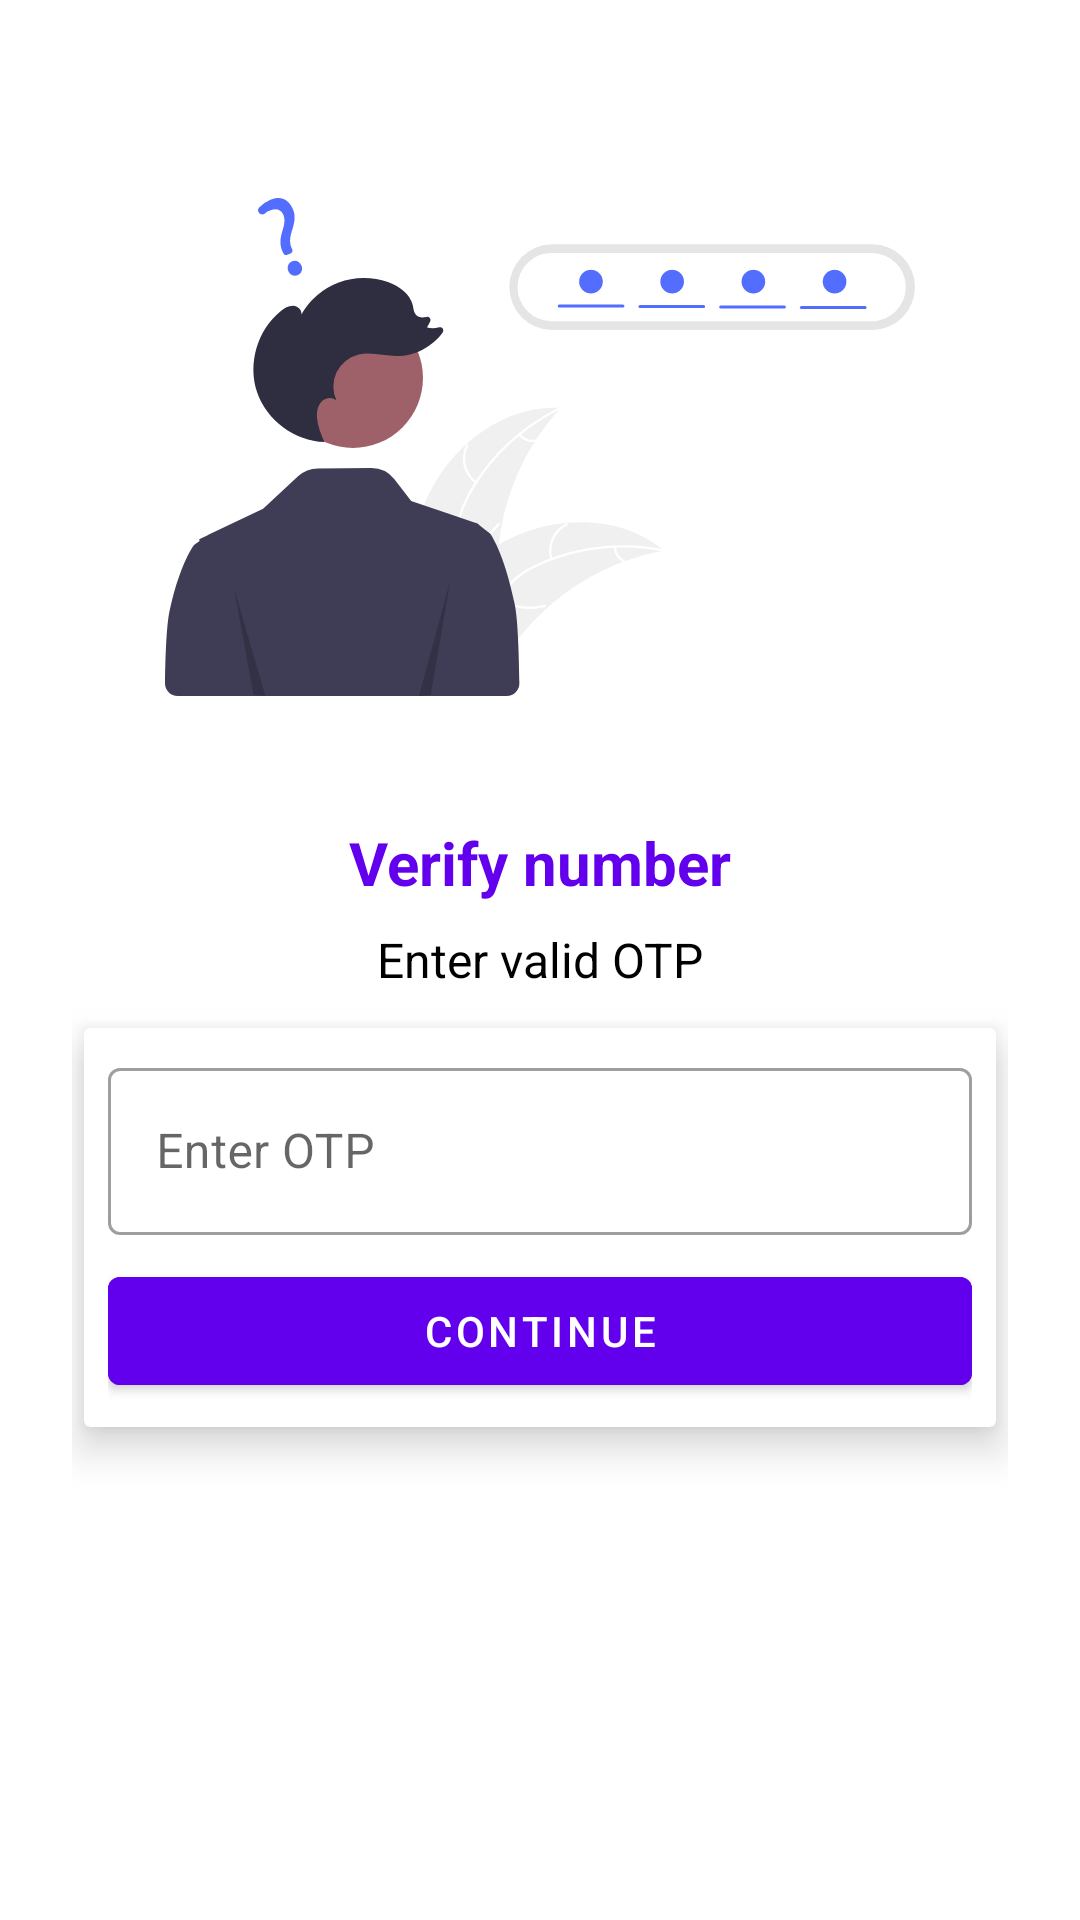

Here is an Android app screen rendered from its layout file. Give the layout XML and the strings, colors and styles it references.
<!-- AndroidManifest.xml: application theme Theme.AChat -->
<!-- res/layout/activity_otpactivity.xml -->
<?xml version="1.0" encoding="utf-8"?>
<androidx.constraintlayout.widget.ConstraintLayout
    xmlns:android="http://schemas.android.com/apk/res/android"
    xmlns:app="http://schemas.android.com/apk/res-auto"
    xmlns:tools="http://schemas.android.com/tools"
    android:layout_width="match_parent"
    android:layout_height="match_parent"
    android:padding="24dp"
    tools:context=".activity.OTPActivity">

    <ImageView
        android:id="@+id/imageView"
        android:layout_width="250dp"
        android:layout_height="250dp"
        app:layout_constraintEnd_toEndOf="parent"
        app:layout_constraintStart_toStartOf="parent"
        app:layout_constraintTop_toTopOf="parent"
        app:srcCompat="@drawable/ic_otp" />

    <TextView
        android:id="@+id/textView"
        android:layout_width="wrap_content"
        android:layout_height="wrap_content"
        android:text="Verify number"
        android:textSize="20sp"
        android:textStyle="bold"
        android:textColor="@color/purple_500"
        app:layout_constraintEnd_toEndOf="parent"
        app:layout_constraintStart_toStartOf="parent"
        app:layout_constraintTop_toBottomOf="@+id/imageView" />

    <TextView
        android:id="@+id/textView2"
        android:layout_width="wrap_content"
        android:layout_height="wrap_content"
        android:text="Enter valid OTP"
        android:textColor="@color/black"
        android:layout_marginTop="8dp"
        android:textSize="16sp"
        app:layout_constraintEnd_toEndOf="@+id/textView"
        app:layout_constraintStart_toStartOf="@+id/textView"
        app:layout_constraintTop_toBottomOf="@+id/textView" />

    <androidx.cardview.widget.CardView
        android:layout_width="match_parent"
        android:layout_height="wrap_content"
        android:layout_marginTop="12dp"
        android:layout_marginHorizontal="4dp"
        app:cardElevation="8dp"
        app:layout_constraintEnd_toEndOf="parent"
        app:layout_constraintStart_toStartOf="parent"
        app:layout_constraintTop_toBottomOf="@+id/textView2">

        <LinearLayout
            android:layout_width="match_parent"
            android:layout_height="match_parent"
            android:layout_margin="8dp"
            android:orientation="vertical">

            <com.google.android.material.textfield.TextInputLayout
                android:layout_width="match_parent"
                android:layout_height="match_parent"
                style="@style/Widget.MaterialComponents.TextInputLayout.OutlinedBox">

                <com.google.android.material.textfield.TextInputEditText
                    android:id="@+id/otp"
                    android:layout_width="match_parent"
                    android:layout_height="wrap_content"
                    android:hint="Enter OTP"
                    android:inputType="number"/>

            </com.google.android.material.textfield.TextInputLayout>

            <Button
                android:id="@+id/button"
                android:layout_width="match_parent"
                android:layout_height="wrap_content"
                android:layout_marginTop="8dp"
                android:text="Continue"
                android:backgroundTint="@color/purple_500"/>

        </LinearLayout>
    </androidx.cardview.widget.CardView>
</androidx.constraintlayout.widget.ConstraintLayout>
<!-- resources referenced by this layout -->
<resources>
  <!-- drawable ic_otp: vector/xml drawable (drawable, 7951 chars, omitted) -->
  <style name="Theme.AChat" parent="Theme.MaterialComponents.DayNight.NoActionBar">
  
      </style>
  <!-- not gathered from this repository: default colours our renderer supplied (Android Studio template values) -->
  <color name="purple_500">#FF6200EE</color>
  <color name="black">#FF000000</color>
</resources>
